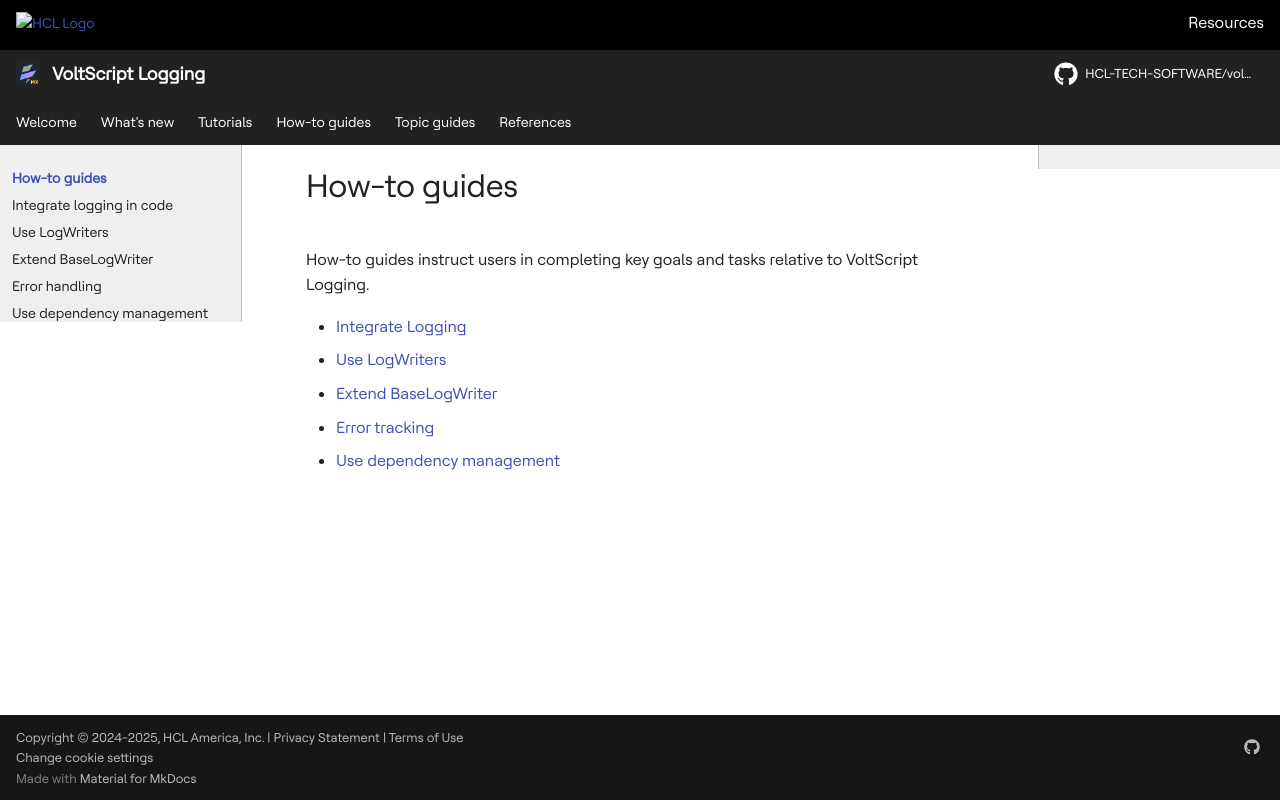

repository: HCL-TECH-SOFTWARE/voltscript-logging · page: howto/index.html · generator: mkdocs

# How-to guides

How-to guides instruct users in completing key goals and tasks relative to VoltScript Logging.

- [Integrate Logging](./logging.md)
- [Use LogWriters](./uselogwriter.md)
- [Extend BaseLogWriter](./logwriter.md)
- [Error tracking](./errortracking.md)
- [Use dependency management](./archipelago.md)
